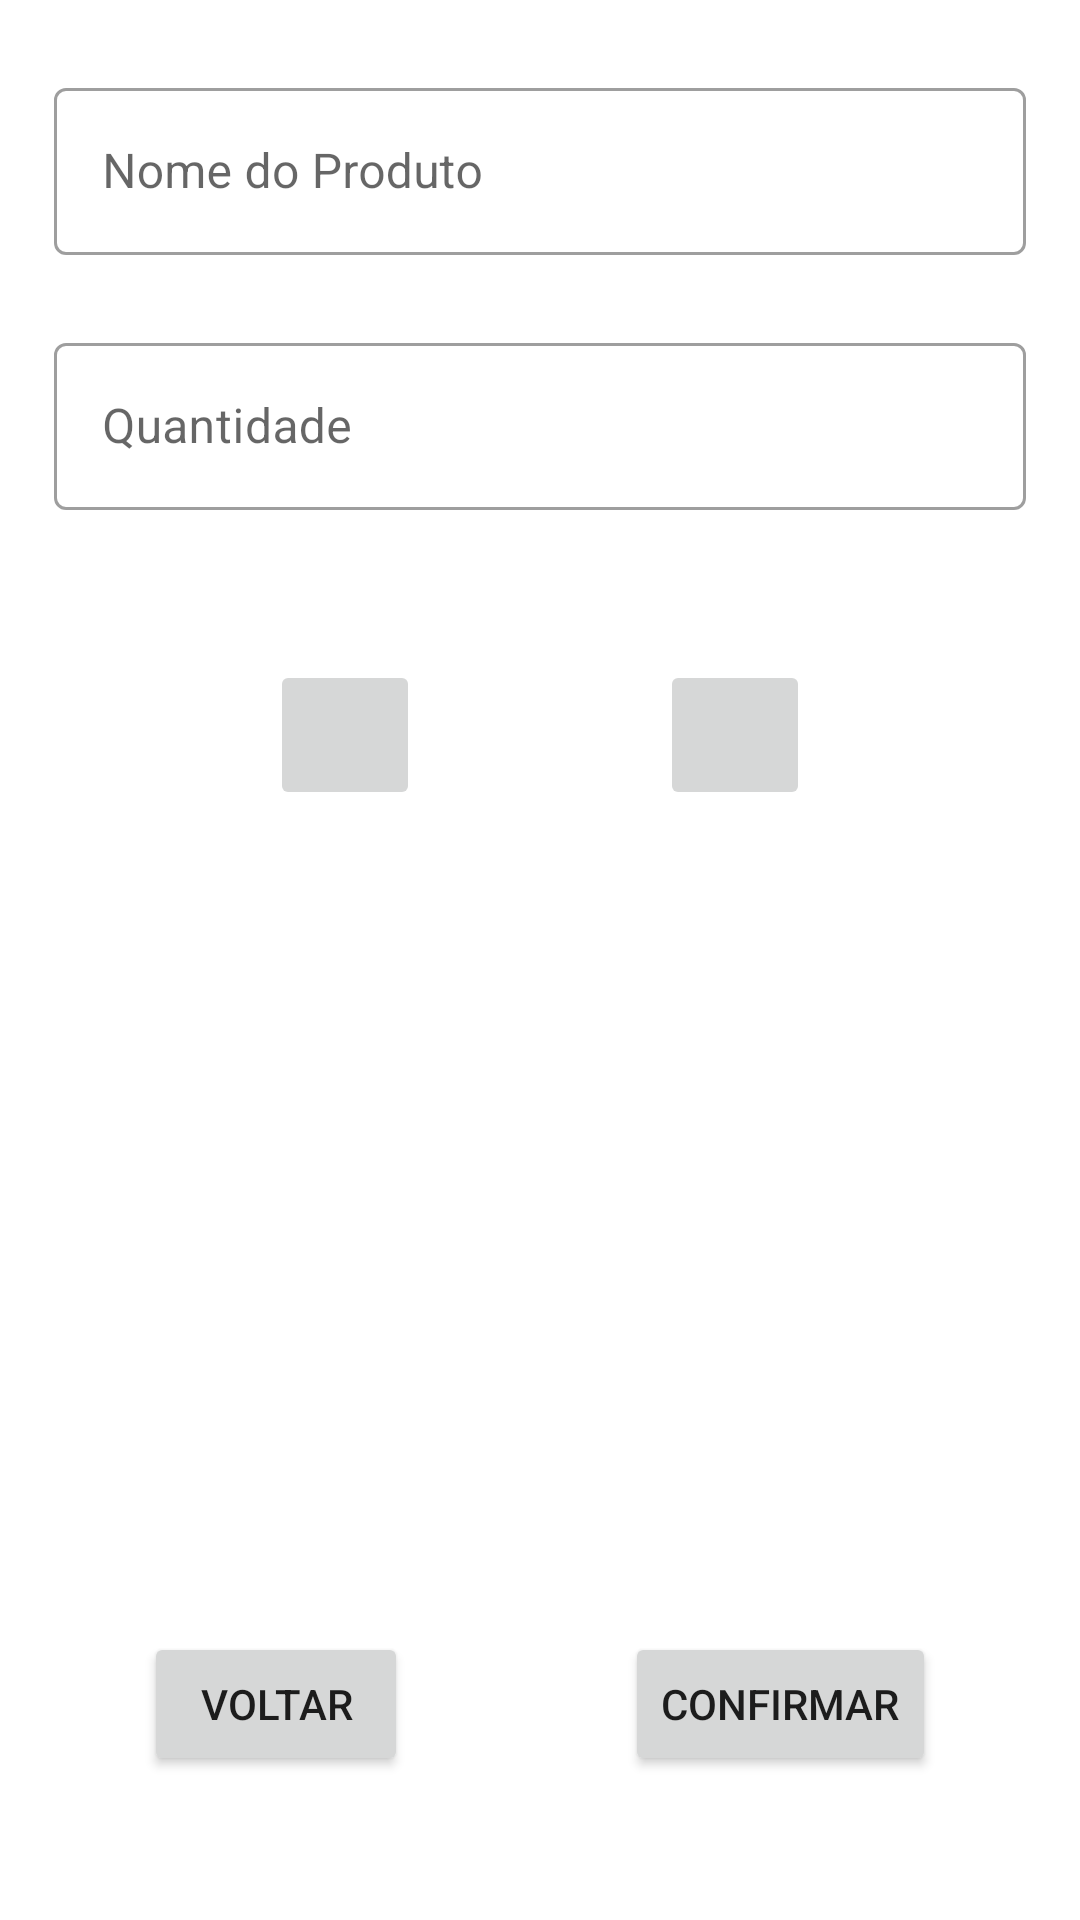

Reconstruct the res/layout file that produces this screen, plus the resources it refers to.
<!-- AndroidManifest.xml: application theme Theme.StockControl -->
<!-- res/layout/activity_edit_stock_product.xml -->
<?xml version="1.0" encoding="utf-8"?>
<androidx.constraintlayout.widget.ConstraintLayout xmlns:android="http://schemas.android.com/apk/res/android"
    xmlns:app="http://schemas.android.com/apk/res-auto"
    xmlns:tools="http://schemas.android.com/tools"
    android:layout_width="match_parent"
    android:layout_height="match_parent"
    tools:context=".ui.editstockproduct.EditStockProductActivity">

    <com.google.android.material.textfield.TextInputLayout
        android:id="@+id/tilEditProductStockName"
        style="@style/Widget.MaterialComponents.TextInputLayout.OutlinedBox"
        android:layout_width="0dp"
        android:layout_height="wrap_content"
        android:layout_marginStart="18dp"
        android:layout_marginTop="24dp"
        android:layout_marginEnd="18dp"
        app:layout_constraintEnd_toEndOf="parent"
        app:layout_constraintStart_toStartOf="parent"
        app:layout_constraintTop_toTopOf="parent">

        <com.google.android.material.textfield.TextInputEditText
            android:id="@+id/etEditProductName"
            android:layout_width="match_parent"
            android:layout_height="wrap_content"
            android:hint="Nome do Produto"
            android:inputType="text"
            android:maxLines="1" />

    </com.google.android.material.textfield.TextInputLayout>


    <com.google.android.material.textfield.TextInputLayout
        android:id="@+id/tilEditProductStockAmount"
        style="@style/Widget.MaterialComponents.TextInputLayout.OutlinedBox"
        android:layout_width="0dp"
        android:layout_height="wrap_content"
        android:layout_marginStart="18dp"
        android:layout_marginTop="24dp"
        android:layout_marginEnd="18dp"
        app:layout_constraintEnd_toEndOf="parent"
        app:layout_constraintStart_toStartOf="parent"
        app:layout_constraintTop_toBottomOf="@+id/tilEditProductStockName">

        <com.google.android.material.textfield.TextInputEditText
            android:id="@+id/etEditProductAmount"
            android:layout_width="match_parent"
            android:layout_height="wrap_content"
            android:hint="Quantidade"
            android:inputType="number"
            android:maxLines="1" />
    </com.google.android.material.textfield.TextInputLayout>

    <Button
        android:id="@+id/btnEditBackListProducts"
        android:layout_width="0dp"
        android:layout_height="wrap_content"
        android:layout_marginStart="48dp"
        android:layout_marginBottom="48dp"
        android:text="Voltar"
        app:layout_constraintBottom_toBottomOf="parent"
        app:layout_constraintStart_toStartOf="parent" />

    <Button
        android:id="@+id/btnEditRegisterProduct"
        android:layout_width="0dp"
        android:layout_height="wrap_content"
        android:layout_marginEnd="48dp"
        android:layout_marginBottom="48dp"
        android:text="Confirmar"
        app:layout_constraintBottom_toBottomOf="parent"
        app:layout_constraintEnd_toEndOf="parent" />

    <ImageButton
        android:id="@+id/btnMinus"
        android:layout_width="50dp"
        android:layout_height="50dp"
        android:layout_marginStart="90dp"
        android:layout_marginTop="50dp"
        app:layout_constraintStart_toStartOf="parent"
        app:layout_constraintTop_toBottomOf="@+id/tilEditProductStockAmount"
        app:srcCompat="@drawable/ic_baseline_minus_24" />

    <ImageButton
        android:id="@+id/btnAdd"
        android:layout_width="50dp"
        android:layout_height="50dp"
        android:layout_marginTop="50dp"
        android:layout_marginEnd="90dp"
        app:layout_constraintEnd_toEndOf="parent"
        app:layout_constraintTop_toBottomOf="@+id/tilEditProductStockAmount"
        app:srcCompat="@drawable/ic_baseline_add_24" />

</androidx.constraintlayout.widget.ConstraintLayout>
<!-- resources referenced by this layout -->
<resources>
  <style name="Theme.StockControl" parent="Theme.MaterialComponents.DayNight.DarkActionBar">
          
          <item name="colorPrimary">@color/purple_500</item>
          <item name="colorPrimaryVariant">@color/purple_700</item>
          <item name="colorOnPrimary">@color/white</item>
          
          <item name="colorSecondary">@color/teal_200</item>
          <item name="colorSecondaryVariant">@color/teal_700</item>
          <item name="colorOnSecondary">@color/white</item>
          
          <item name="android:statusBarColor" tools:targetApi="l">?attr/colorPrimaryVariant</item>
          
      </style>
  <!-- not gathered from this repository: default colours our renderer supplied (Android Studio template values) -->
  <color name="purple_500">#FF6200EE</color>
  <color name="purple_700">#FF3700B3</color>
  <color name="teal_200">#FF03DAC5</color>
  <color name="teal_700">#FF018786</color>
  <color name="white">#FFFFFFFF</color>
</resources>
